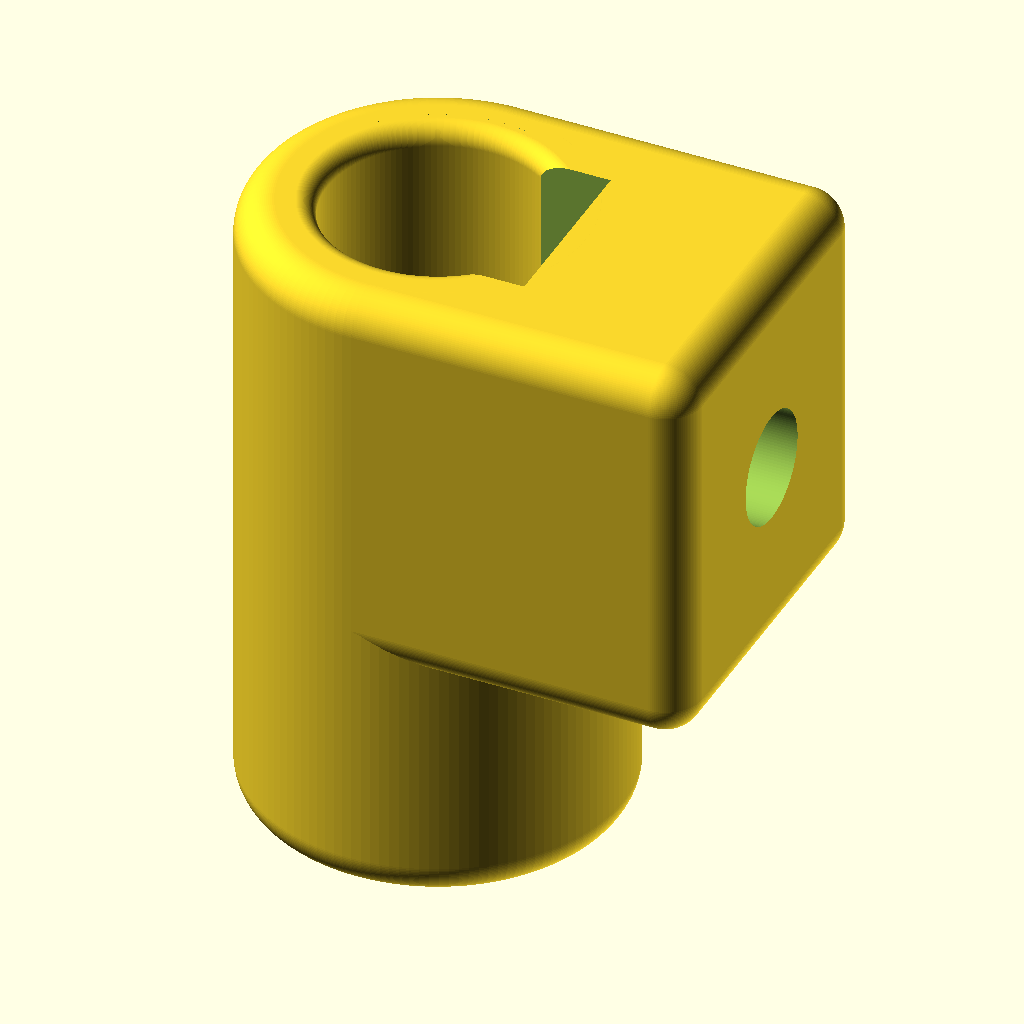
Cell 1 — every parameter at its default value.
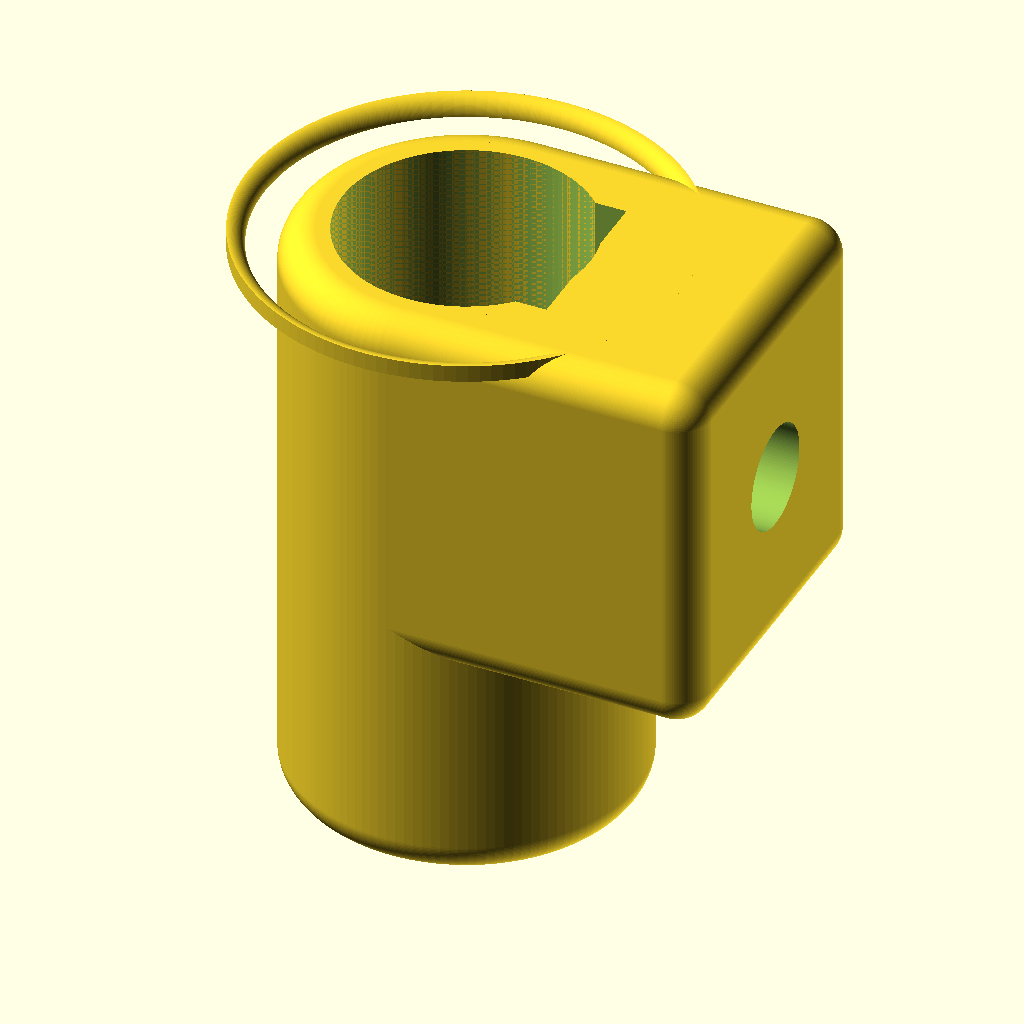
Cell 2 — d1 set to 23, the other parameters unchanged.
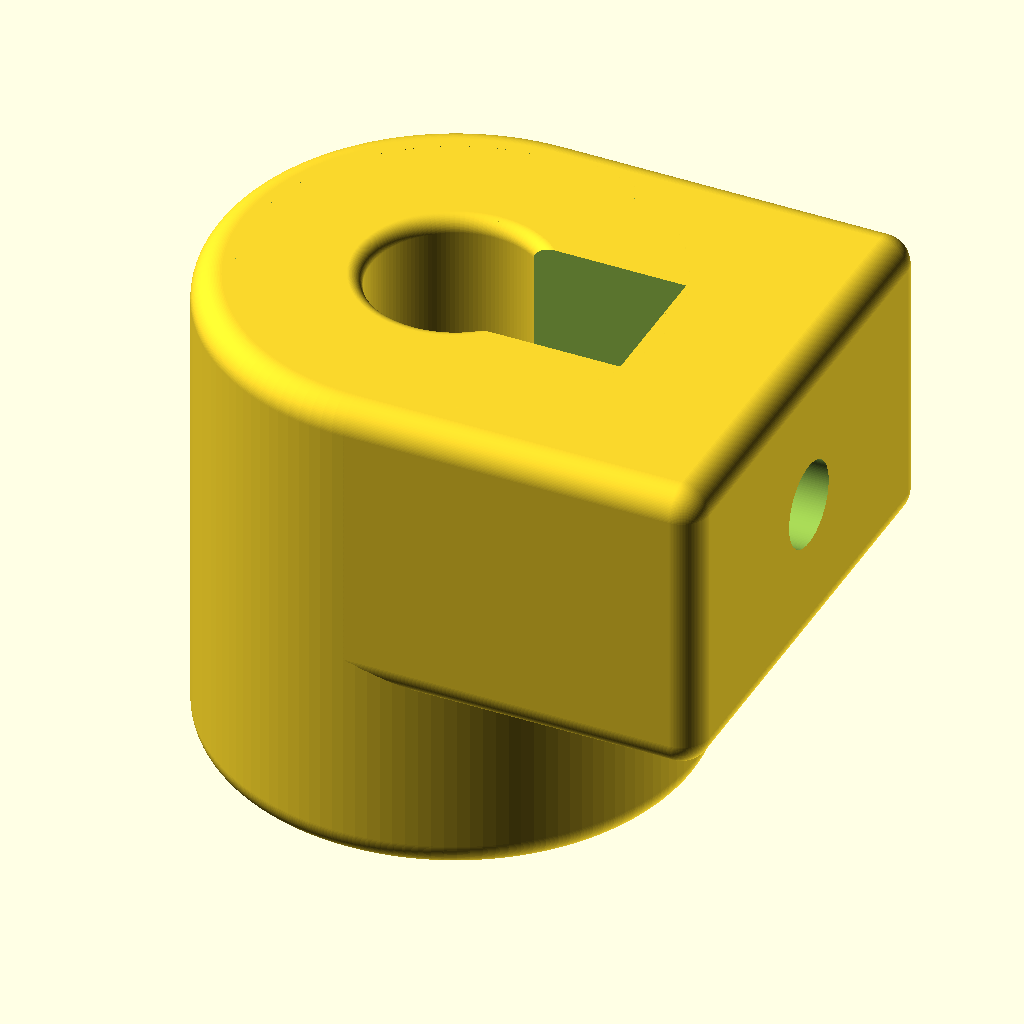
Cell 3: d2 = 28 (everything else at default).
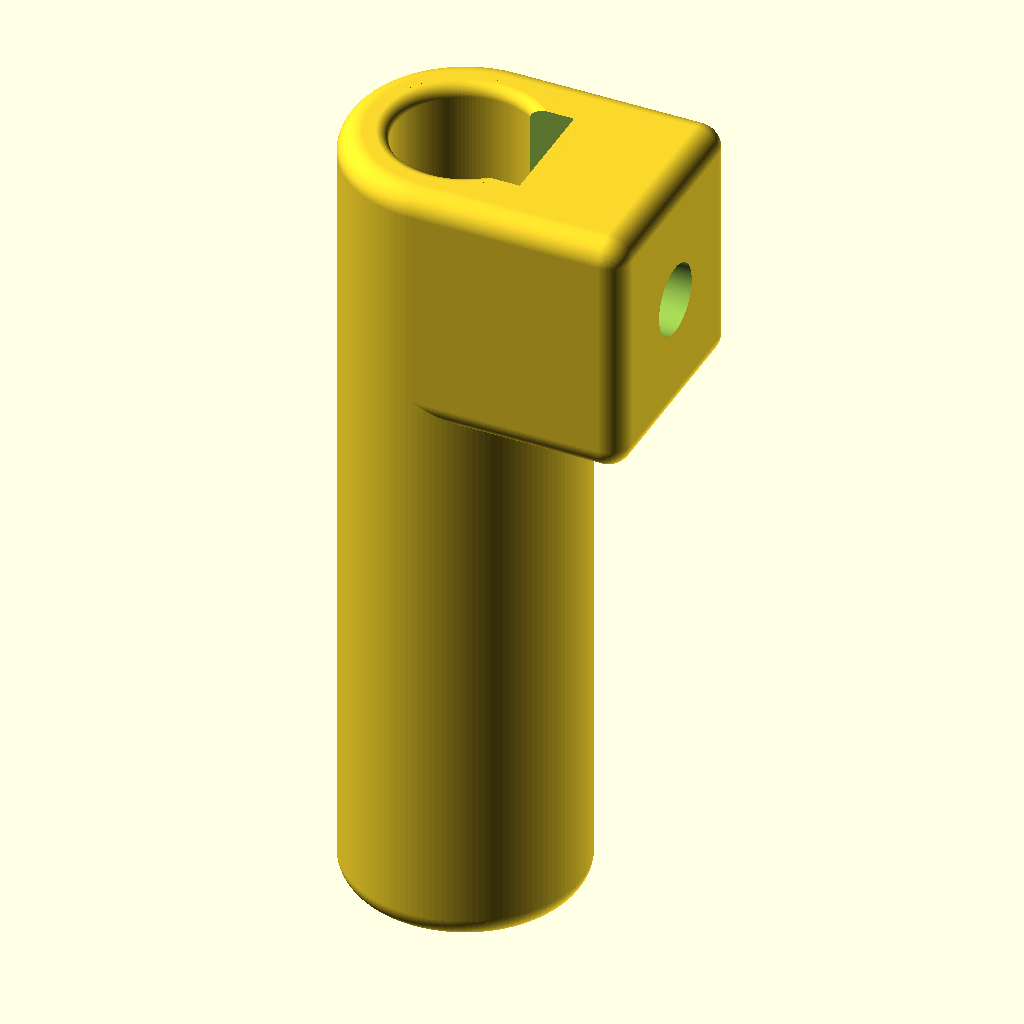
Cell 4: h = 70 (everything else at default).
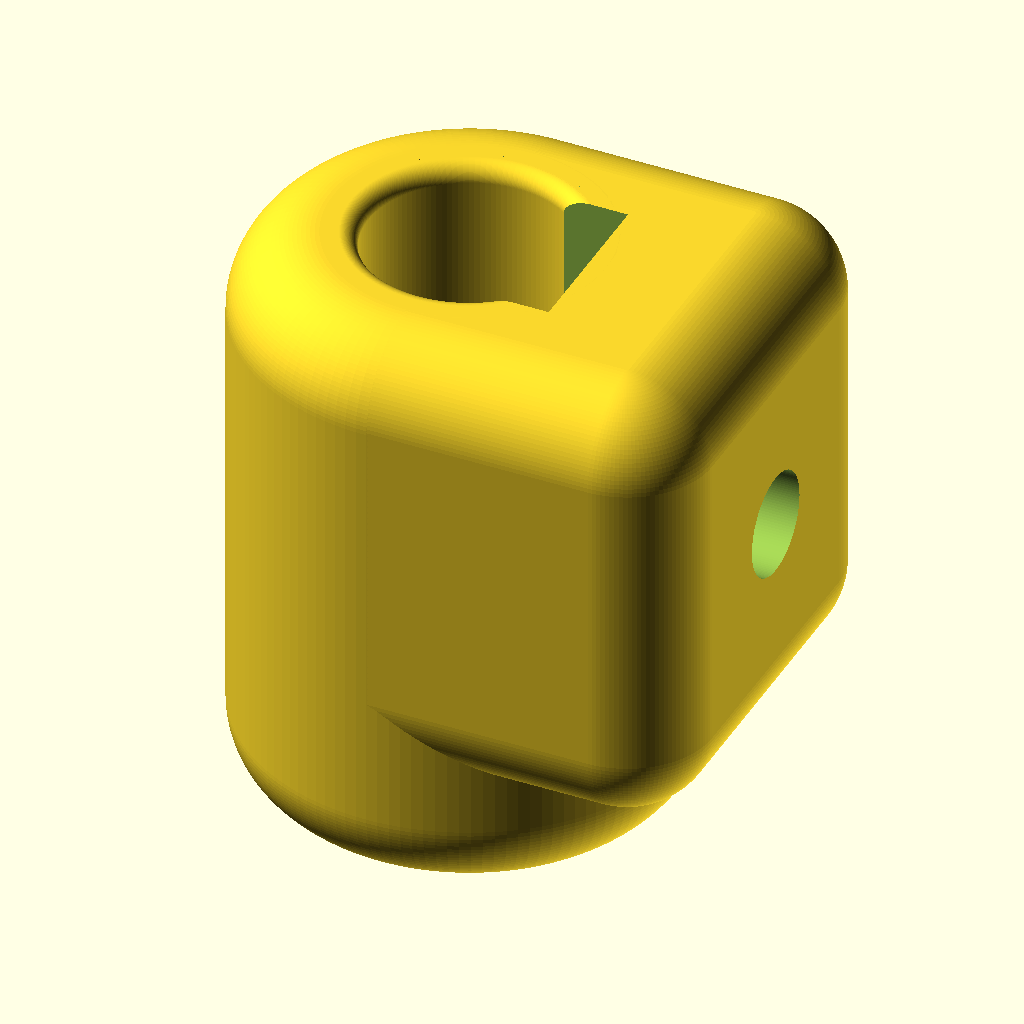
Cell 5: wall = 6 (everything else at default).
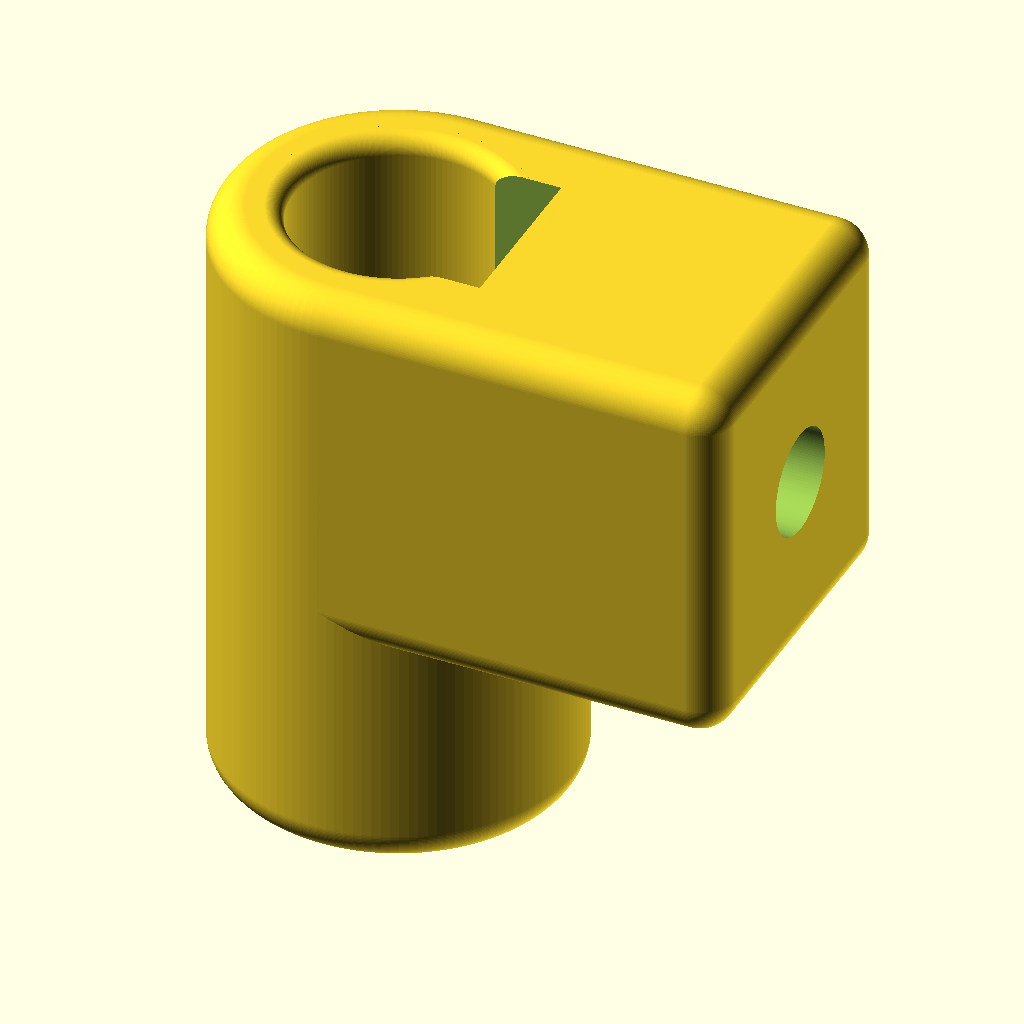
Cell 6: frontWall = 10 (everything else at default).
The same orthographic view direction (rotation 55°, 0°, 25°; colour scheme Cornfield) for every cell, with the view re-fitted per cell, so scale and position can differ between cells.
OpenSCAD source file inputs/thingiverse/files/thing-3421616/files/dual-tube-brake-holder.scad:
$fn=128;

d1 = 11.5;
d2 = 14;
h=35;

wall = 3;
frontWall = 5;
d3 = d2+2*wall;
bolt = 6;
nut = 9.8;
nutThick = 3;
r1 = 1;
r2 = wall-r1;

brake = [6,10,15];
//gap around brake
gap = 0.2;

tol = 0.2; //my printer makes 0.3 smaller holes
not = 0.01;
inf = 100;

printHolder = 1;
printBrake = 0;

if (printHolder) holder();
if (printBrake) translate([-5,0,h-brake.z-wall+0.1]) brake();

module holder(){
	difference(){
		union(){
			//cylinder
			cylinderRounded(d=[d2+2*tol,d3],h=h,r=[r1,r2,0,r2]);
			translate([0,0,h/2-wall]) cylinderRounded(d=[d1+2*tol,d2+2*wall],h=h/2+wall,r=[0,0,r1,r2]);
			
			//block
			difference(){
				translate([0,-d3/2,h-brake.z-2*wall-2*gap]) cubeRounded([d2/2+brake.x+frontWall,d3,brake.z+2*wall+2*gap],r=[r2,r2,r2],r0=[0,r2,r2], r2=[0,r2,r2], r4=[0,r2,r2], r6=[0,r2,r2]);

				cylinder(d=d2+2*tol,h=h+not,r=[0,0,r1,r2]);
			}
		}
		
		//space
		translate([-not,-brake.y/2,h-brake.z-wall]) cube([brake.x+d2/2,brake.y,brake.z+not+2*gap]);
		translate([-not,-brake.y/2,h-brake.z]) cube([d2/2, brake.y,brake.z+not]);
		
		//bolt
		translate([0,0,h-wall-gap-brake.z/2]) rotate([0,90,0])  cylinder(d=bolt,h=inf);
	}
}

module brake(){
	difference(){
		translate([0,-brake.y/2+gap,0]) cube([brake.x+d1/2,brake.y-2*gap,brake.z]);
		translate([brake.x+d1/2-nutThick,-brake.y/2-not,(brake.z-nut)/2]) cube([nutThick+not,brake.y+2*not,nut]);
		translate([0,0,-not]) cylinder(d=d1,h=h);
	}
}

module cubeRounded(	
	size=[3,3,3],
	r=[0,0,0],
	r0=[-1,-1,-1],
	r1=[-1,-1,-1],
	r2=[-1,-1,-1],
	r3=[-1,-1,-1],
	r4=[-1,-1,-1],
	r5=[-1,-1,-1],
	r6=[-1,-1,-1],
	r7=[-1,-1,-1],
){
	
	function sat3(a) = [max(0,a.x),max(0,a.y),max(0,a.z)];
	function chg(a, b) = (a.x==-1 && a.y==-1 && a.z==-1) ? b : a;

	_r0 = sat3(chg(r0, r));
	_r1 = sat3(chg(r1, r));
	_r2 = sat3(chg(r2, r));
	_r3 = sat3(chg(r3, r));
	_r4 = sat3(chg(r4, r));
	_r5 = sat3(chg(r5, r));
	_r6 = sat3(chg(r6, r));
	_r7 = sat3(chg(r7, r));
		
	hull(){
		translate(_r0) scale(_r0) sphere(1);
		translate([size.x-_r1.x,_r1.y,_r1.z]) scale(_r1) sphere(1);
		translate([_r2.x,size.y-_r2.y,_r2.z]) scale(_r2) sphere(1);
		translate([size.x-_r3.x,size.y-_r3.y,_r3.z]) scale(_r3) sphere(1);

		translate([_r4.x,_r4.y,size.z-_r4.z]) scale(_r4) sphere(1);
		translate([size.x-_r5.x,_r5.y,size.z-_r5.z]) scale(_r5) sphere(1);
		translate([_r6.x,size.y-_r6.y,size.z-_r6.z]) scale(_r6) sphere(1);
		translate([size.x-_r7.x,size.y-_r7.y,size.z-_r7.z]) scale(_r7) sphere(1);
	}
}


module cylinderRounded(d=[20,40],h=30,r=[1,-10,4,1]){
	rotate_extrude(convexity = 10)
	{
		//square
		difference(){
			translate([d[0]/2,0,0]) square([(d[1]-d[0])/2,h]);
			if(r[0]>0) translate([d[0]/2,0,0]) square([r[0],r[0]]);
			if(r[1]>0) translate([d[1]/2-r[1],0,0]) square([r[1],r[1]]);
			if(r[2]>0) translate([d[0]/2,h-r[2],0]) square([r[2],r[2]]);
			if(r[3]>0) translate([d[1]/2-r[3],h-r[3],0]) square([r[3],r[3]]);
		}
		
		//corners
		
		if(r[0]>0){
			intersection(){
				translate([d[0]/2+r[0], r[0], 0]) circle(r = r[0]);
				translate([d[0]/2,0,0]) square([r[0],r[0]]);
			}
		} else {
			difference(){
				translate([d[0]/2+r[0], 0, 0]) square([-r[0],-r[0]]);
				translate([d[0]/2+r[0], -r[0], 0]) circle(r = -r[0]);
			}
		}
		
		if(r[1]>0){
			intersection(){
				translate([d[1]/2-r[1], r[1], 0]) circle(r = r[1]);
				translate([d[1]/2-r[1],0,0]) square([r[1],r[1]]);
			}
		} else {
			difference(){
				translate([d[1]/2, 0, 0]) square([-r[1],-r[1]]);
				translate([d[1]/2-r[1], -r[1], 0]) circle(r = -r[1]);
			}
		}
		
		if(r[2]>0){
			intersection(){
				translate([d[0]/2+r[2], h-r[2], 0]) circle(r = r[2]);
				translate([d[0]/2,h-r[2],0]) square([r[2],r[2]]);
			}
		} else {
			difference(){
				translate([d[0]/2+r[2], h+r[2], 0]) square([-r[2],-r[2]]);
				translate([d[0]/2+r[2], h+r[2], 0]) circle(r = -r[2]);
			}
		}

		if(r[3]>0){
			intersection(){
				translate([d[1]/2-r[3], h-r[3], 0]) circle(r = r[3]);
				translate([d[1]/2-r[3],h-r[3],0]) square([r[3],r[3]]);
			}
		} else {
			difference(){
				translate([d[1]/2, h+r[3], 0]) square([-r[3],-r[3]]);
				translate([d[1]/2-r[3], h+r[3], 0]) circle(r = -r[3]);
			}
		}		
	}
}

module torus(r1=10,r2=1){
	rotate_extrude(convexity = 10)
	intersection(){
		translate([r1, 0, 0]) circle(r = r2);
		translate([r1, 0, 0]) square([2*r2,2*r2]);
	}
}
Parameter table extracted from the source (name, type, default, range or options):
d1: number, default 11.5
d2: number, default 14
h: number, default 35
wall: number, default 3
frontWall: number, default 5
bolt: number, default 6
nut: number, default 9.8
nutThick: number, default 3
r1: number, default 1
brake: vector, default [6, 10, 15]
gap: number, default 0.2
tol: number, default 0.2
not: number, default 0.01
inf: number, default 100
printHolder: number, default 1
printBrake: number, default 0
